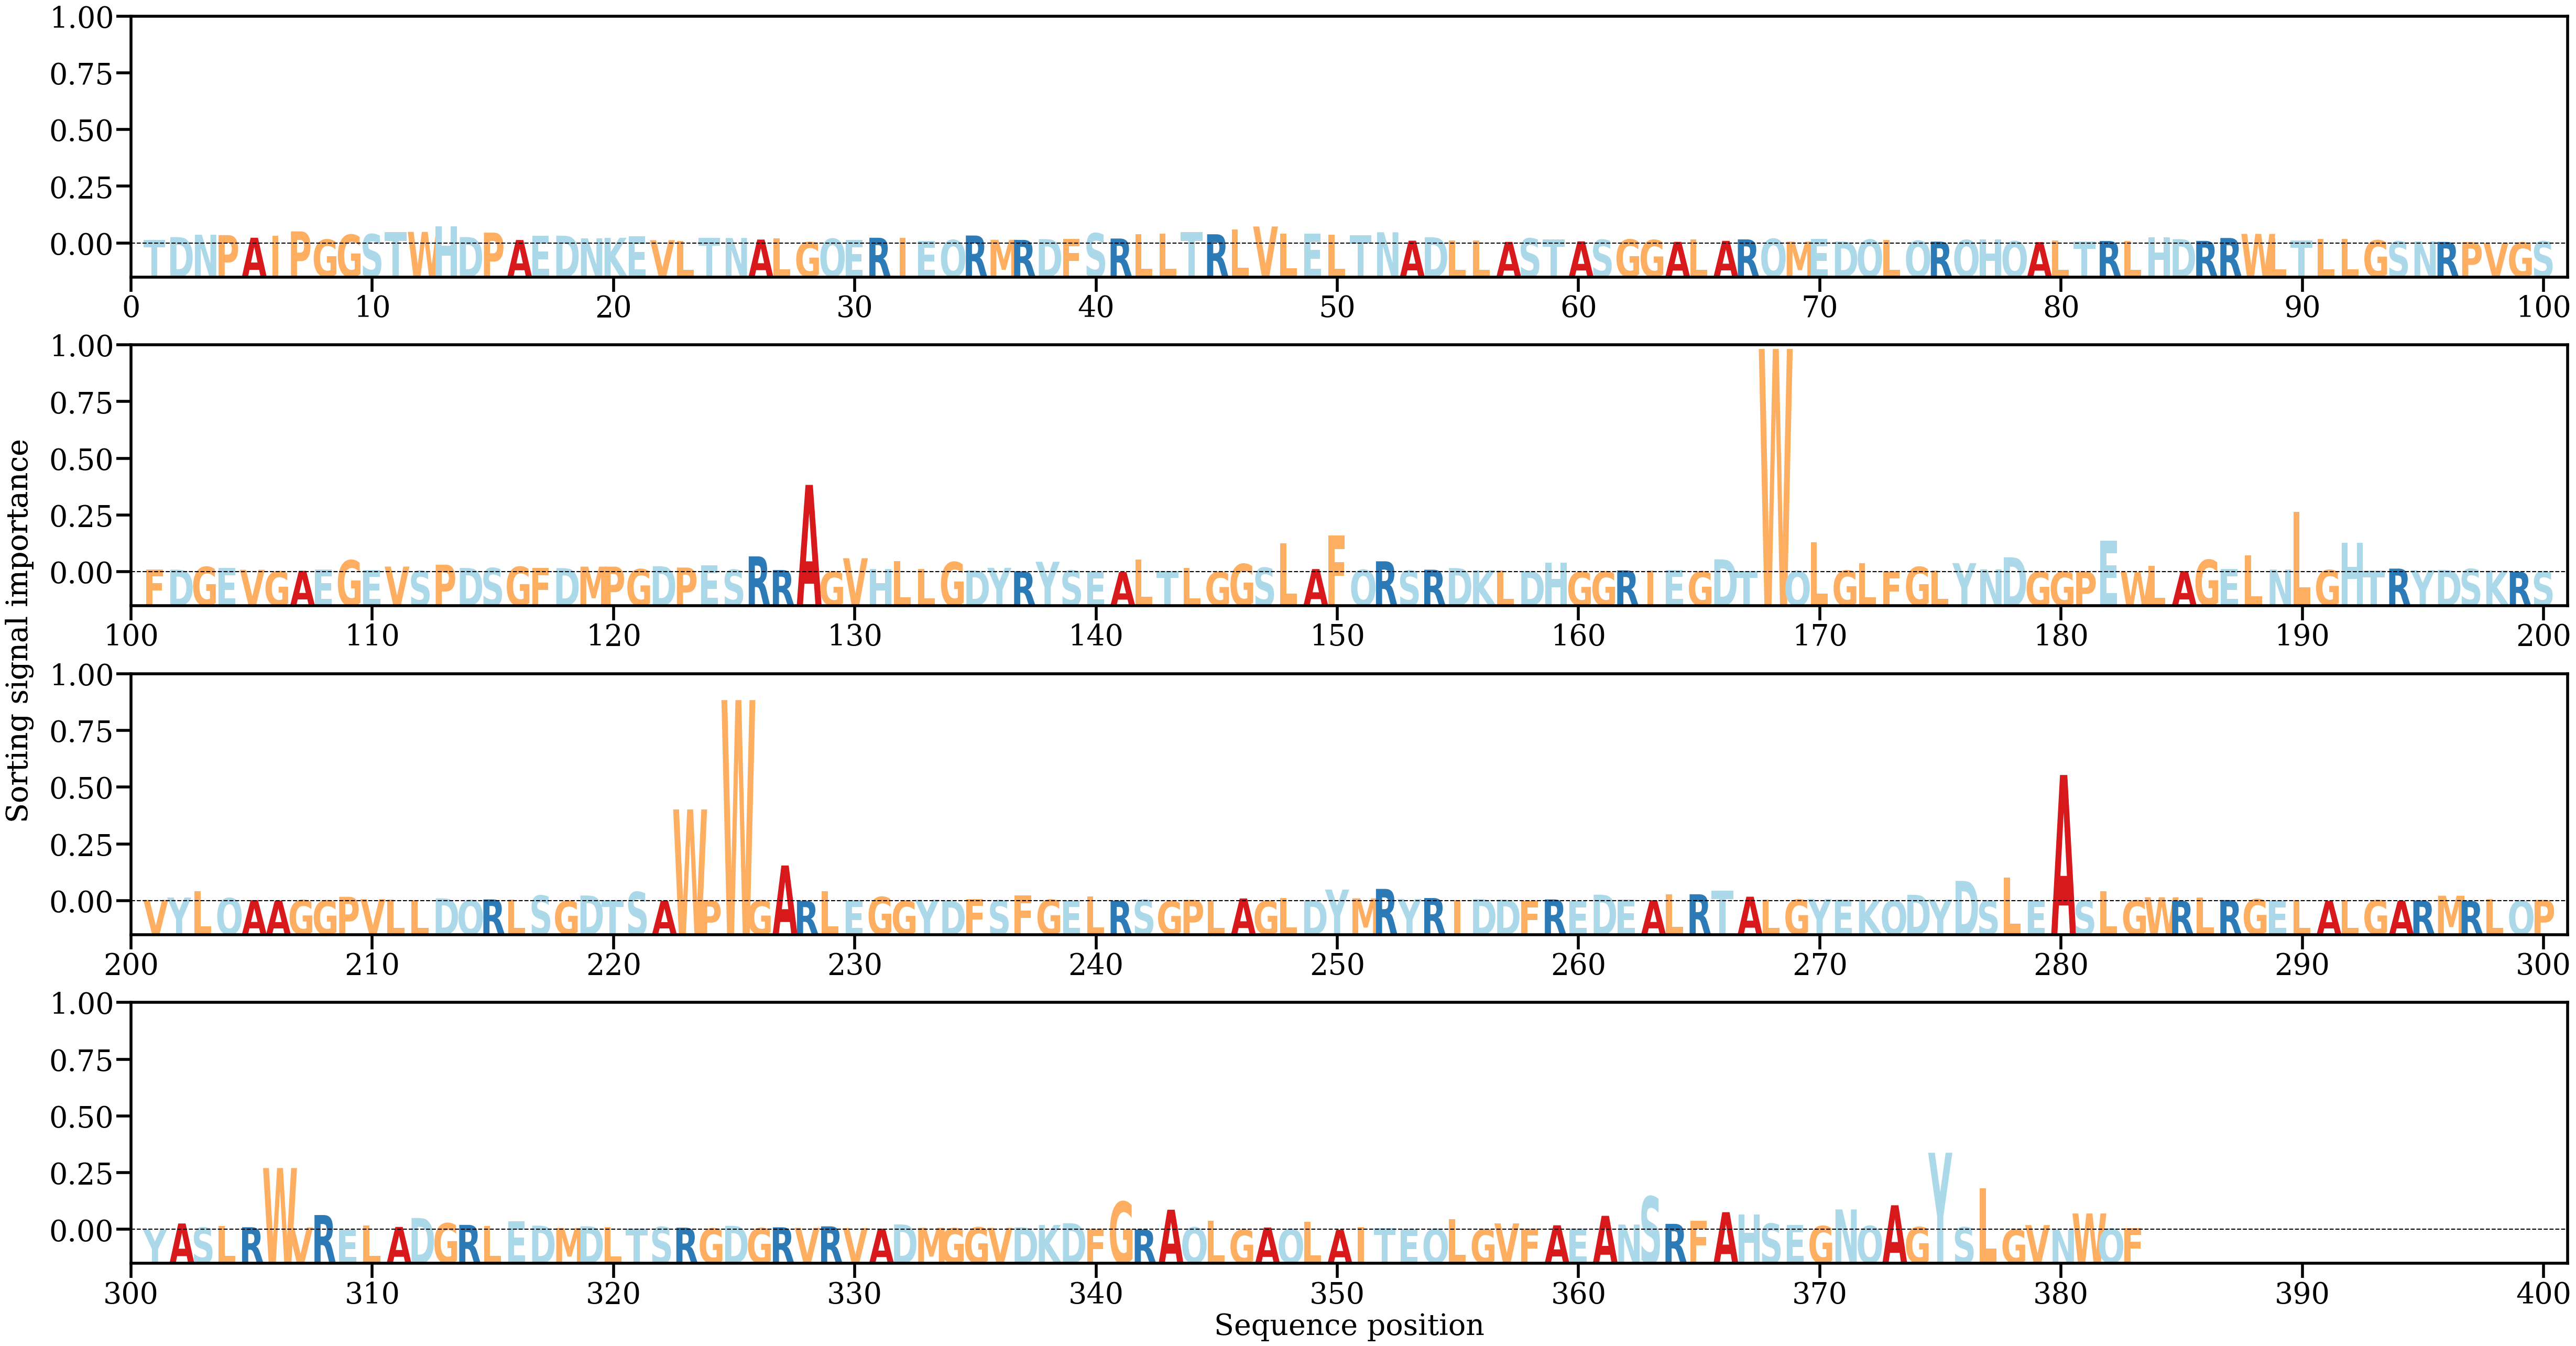

The file beside this chart, header and first rows:
AA, Alpha
T, [0.00121958]
D, [0.00226413]
N, [0.00309518]
P, [0.00295764]
A, [0.00205105]
I, [0.00275844]
P, [0.00427422]
G, [0.00138821]
G, [0.00311407]
S, [0.00330806]
T, [0.0040263]
W, [0.0041074]
H, [0.00606909]
D, [0.00227933]
P, [0.00382782]
A, [0.00124842]
E, [0.00280873]
D, [0.00276188]
N, [0.00183287]
K, [0.00202539]
E, [0.00256674]
V, [0.00118342]
L, [0.00081614]
T, [0.00200521]
N, [0.00196236]
A, [0.00140303]
L, [0.0018744]
G, [0.00050775]
Q, [0.00169763]
E, [0.0012427]
R, [0.00204112]
I, [0.00201127]
E, [0.00094251]
Q, [0.00124347]
R, [0.00281953]
M, [0.00132656]
R, [0.00128946]
D, [0.00156675]
F, [0.00171908]
S, [0.00362113]
R, [0.00176401]
L, [0.00330096]
L, [0.0034579]
T, [0.00405517]
R, [0.00326539]
L, [0.00503203]
V, [0.00599274]
L, [0.00352315]
E, [0.00347707]
L, [0.00318329]
T, [0.00286875]
N, [0.00397958]
A, [0.00101663]
D, [0.00221445]
L, [0.00112185]
L, [0.00108406]
A, [0.00058876]
S, [0.00180382]
T, [0.00144705]
A, [0.00077707]
... 323 more rows
